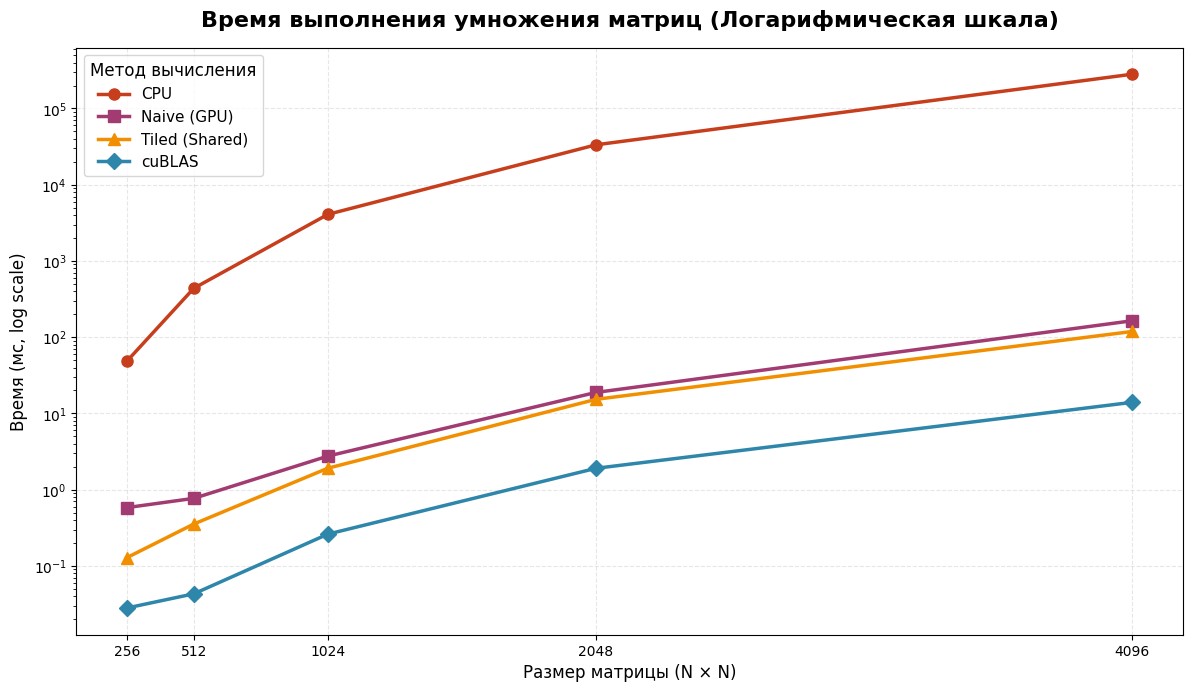
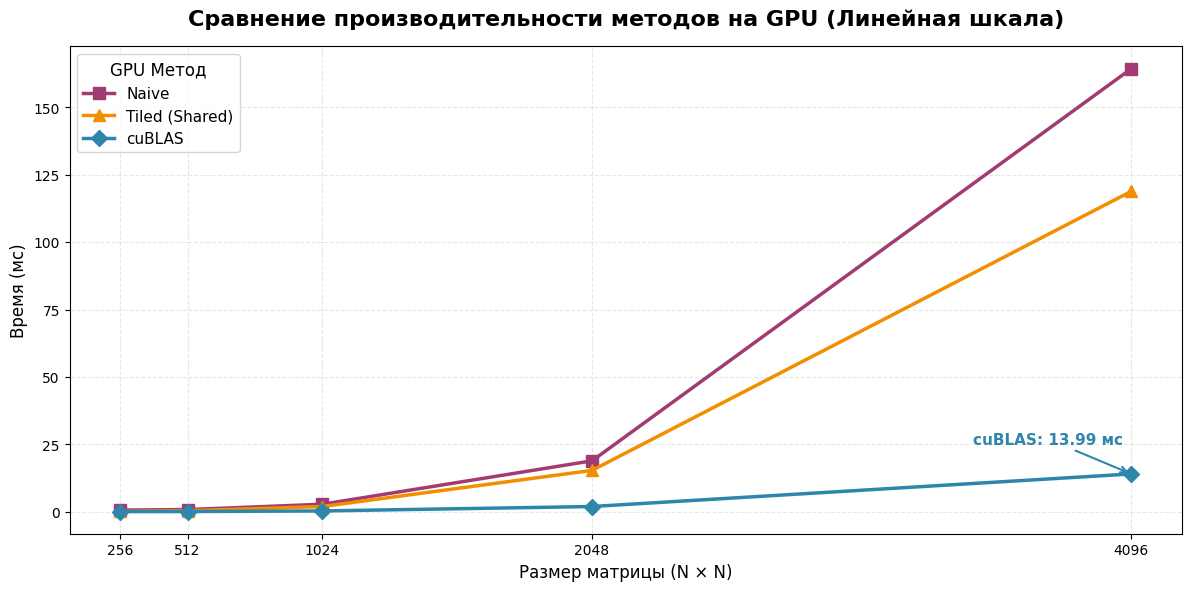
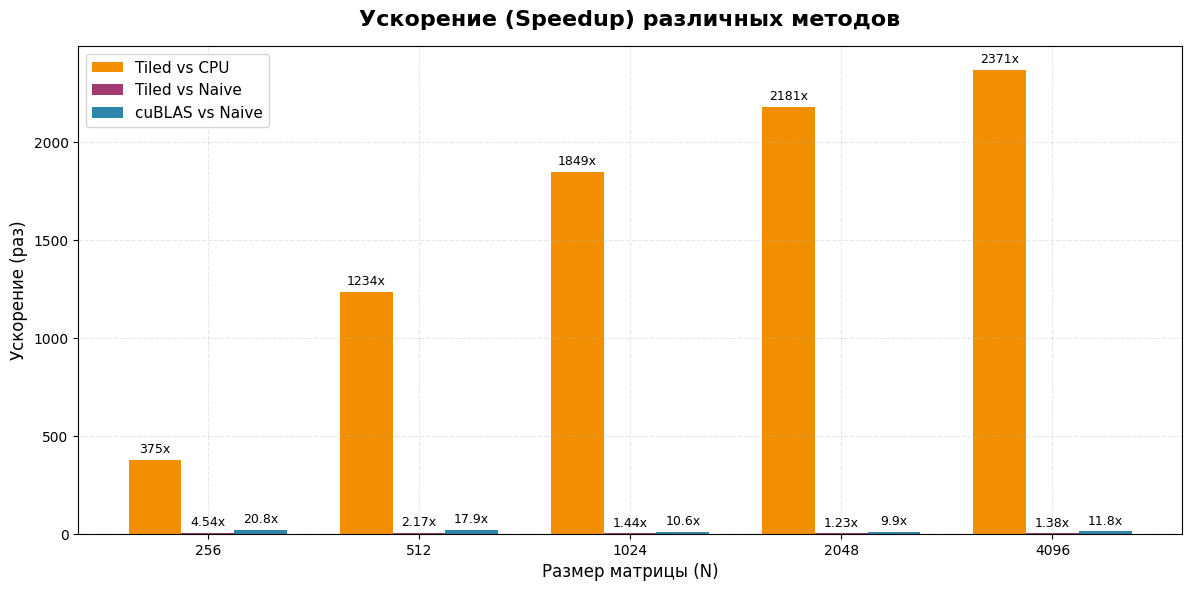

These figures' Python source, in order:
import os
import matplotlib.pyplot as plt
import numpy as np

plt.rcParams["font.sans-serif"] = ["DejaVu Sans", "Arial", "Liberation Sans"]
plt.rcParams["axes.unicode_minus"] = False
plt.rcParams["figure.dpi"] = 150
plt.rcParams["savefig.dpi"] = 300
plt.rcParams["axes.grid"] = True
plt.rcParams["grid.alpha"] = 0.3
plt.rcParams["grid.linestyle"] = "--"

OUT = "visualisations"
os.makedirs(OUT, exist_ok=True)

N_sizes = [256, 512, 1024, 2048, 4096]
cpu_time = [48.209, 437.874, 4083.50, 33397.6, 281866.718]
naive_time = [0.581, 0.769, 2.755, 18.862, 164.363]
tiled_time = [0.128, 0.354, 1.911, 15.311, 118.860]
cublas_time = [0.028, 0.043, 0.261, 1.906, 13.990]

speedup_tiled_cpu = [375, 1234, 1849, 2181, 2371]
speedup_tiled_naive = [4.54, 2.17, 1.44, 1.23, 1.38]
speedup_cublas_naive = [20.75, 17.88, 10.56, 9.90, 11.75]

def plot_time_comparison_log() -> None:
    fig, ax = plt.subplots(figsize=(12, 7))

    ax.plot(N_sizes, cpu_time, marker='o', color='#C73E1D', linewidth=2.5, markersize=8, label='CPU')
    ax.plot(N_sizes, naive_time, marker='s', color='#A23B72', linewidth=2.5, markersize=8, label='Naive (GPU)')
    ax.plot(N_sizes, tiled_time, marker='^', color='#F18F01', linewidth=2.5, markersize=8, label='Tiled (Shared)')
    ax.plot(N_sizes, cublas_time, marker='D', color='#2E86AB', linewidth=2.5, markersize=8, label='cuBLAS')

    ax.set_title('Время выполнения умножения матриц (Логарифмическая шкала)', fontsize=16, fontweight='bold', pad=15)
    ax.set_xlabel('Размер матрицы (N × N)', fontsize=12)
    ax.set_ylabel('Время (мс, log scale)', fontsize=12)
    ax.set_xticks(N_sizes)
    ax.set_yscale('log')
    ax.legend(fontsize=11, title='Метод вычисления', title_fontsize=12)

    plt.tight_layout()
    filename = f"{OUT}/cuda_time_comparison_log.png"
    plt.savefig(filename, bbox_inches='tight')
    plt.close()
    print(f"✓ Сохранен: {filename}")

def plot_gpu_time_zoom() -> None:
    fig, ax = plt.subplots(figsize=(12, 6))

    ax.plot(N_sizes, naive_time, marker='s', color='#A23B72', linewidth=2.5, markersize=8, label='Naive')
    ax.plot(N_sizes, tiled_time, marker='^', color='#F18F01', linewidth=2.5, markersize=8, label='Tiled (Shared)')
    ax.plot(N_sizes, cublas_time, marker='D', color='#2E86AB', linewidth=2.5, markersize=8, label='cuBLAS')

    ax.set_title('Сравнение производительности методов на GPU (Линейная шкала)', fontsize=16, fontweight='bold', pad=15)
    ax.set_xlabel('Размер матрицы (N × N)', fontsize=12)
    ax.set_ylabel('Время (мс)', fontsize=12)
    ax.set_xticks(N_sizes)
    ax.legend(fontsize=11, title='GPU Метод', title_fontsize=12)

    best_n = 4096
    best_time = cublas_time[-1]
    ax.annotate(f'cuBLAS: {best_time:.2f} мс',
                xy=(best_n, best_time),
                xytext=(best_n - 600, best_time * 1.8),
                fontsize=11, fontweight='bold', color='#2E86AB',
                arrowprops=dict(arrowstyle="->", color='#2E86AB', lw=1.5))

    plt.tight_layout()
    filename = f"{OUT}/cuda_gpu_time_zoom.png"
    plt.savefig(filename, bbox_inches='tight')
    plt.close()
    print(f"✓ Сохранен: {filename}")

def plot_speedup() -> None:
    fig, ax = plt.subplots(figsize=(12, 6))

    x = np.arange(len(N_sizes))
    width = 0.25

    rects1 = ax.bar(x - width, speedup_tiled_cpu, width, label='Tiled vs CPU', color='#F18F01')
    rects2 = ax.bar(x, speedup_tiled_naive, width, label='Tiled vs Naive', color='#A23B72')
    rects3 = ax.bar(x + width, speedup_cublas_naive, width, label='cuBLAS vs Naive', color='#2E86AB')

    ax.set_title('Ускорение (Speedup) различных методов', fontsize=16, fontweight='bold', pad=15)
    ax.set_xlabel('Размер матрицы (N)', fontsize=12)
    ax.set_ylabel('Ускорение (раз)', fontsize=12)
    ax.set_xticks(x)
    ax.set_xticklabels(N_sizes)
    ax.legend(fontsize=11)

    ax.bar_label(rects1, padding=3, fontsize=9, fmt='%.0fx')
    ax.bar_label(rects2, padding=3, fontsize=9, fmt='%.2fx')
    ax.bar_label(rects3, padding=3, fontsize=9, fmt='%.1fx')

    plt.tight_layout()
    filename = f"{OUT}/cuda_speedup.png"
    plt.savefig(filename, bbox_inches='tight')
    plt.close()
    print(f"✓ Сохранен: {filename}")

def main() -> None:
    print("Генерация графиков для Лабораторной работы №3 (CUDA/cuBLAS)...")
    print("=" * 70)
    plot_time_comparison_log()
    plot_gpu_time_zoom()
    plot_speedup()
    print("=" * 70)
    print("✓ Все графики успешно созданы в папке 'visualisations'!")

if __name__ == "__main__":
    main()
